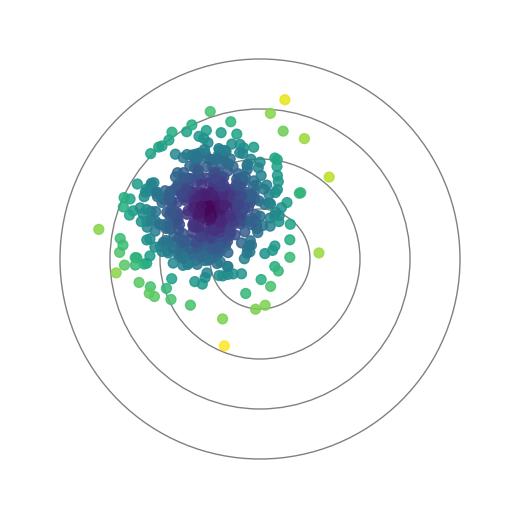

Write Python code to recreate this figure.
import numpy as np
import matplotlib.pyplot as plt
from matplotlib.animation import FuncAnimation, PillowWriter

# Parameters
n_points = 500          # total number of random dots
mean = [-1, 1]            # mean of the distribution
std_x = 0.75               # standard deviation in x
std_y = 0.75               # standard deviation in y
rho = 0                 # correlation between x and y
seed = 42                 # random seed (None for fully random)

# Covariance matrix
cov = [[std_x**2, rho * std_x * std_y],
       [rho * std_x * std_y, std_y**2]]

# Sample points from the multivariate normal distribution
rng = np.random.default_rng(seed)
xy_vals = rng.multivariate_normal(mean, cov, size=n_points)
x_vals = xy_vals[:, 0]
y_vals = xy_vals[:, 1]

# Distance of each point from the center (used to color the gradient)
dist_vals = np.sqrt((x_vals - mean[0])**2 + (y_vals - mean[1])**2)

# Animation setup
fig, ax = plt.subplots(figsize=(5, 5))
ax.set_xlim(-5, 5)
ax.set_ylim(-5, 5)
ax.set_aspect('equal')
ax.spines['top'].set_visible(False)
ax.spines['bottom'].set_visible(False)
ax.spines['right'].set_visible(False)
ax.spines['left'].set_visible(False)
ax.axis('off')
fig.patch.set_facecolor("#FFFFFF")
fig.tight_layout(pad=0, w_pad=0, h_pad=0)

# Concentric "dart target" circles in the background
circle_center = [0,0]
circle_radii = [1, 2, 3, 4]
for r in circle_radii:
    circle = plt.Circle(circle_center, r, fill=False, color='gray', linewidth=1,
                         zorder=1)
    ax.add_patch(circle)

# Dots component (one scatter artist holding all revealed points so far,
# colored by distance from the center)
dots = ax.scatter([], [], s=50, c=[], cmap='viridis', alpha=0.85,
                   vmin=dist_vals.min(), vmax=dist_vals.max(), zorder=2)

def init():
    dots.set_offsets(np.empty((0, 2)))
    dots.set_array(np.array([]))
    return dots,

def update(frame):
    xy = xy_vals[:frame + 1]
    dots.set_offsets(xy)
    dots.set_array(dist_vals[:frame + 1])
    return dots,

ani = FuncAnimation(fig, update, frames=len(x_vals), init_func=init, blit=True)

# Save as GIF
ani.save('bias-variance.gif', writer=PillowWriter(fps=60), dpi=150)
